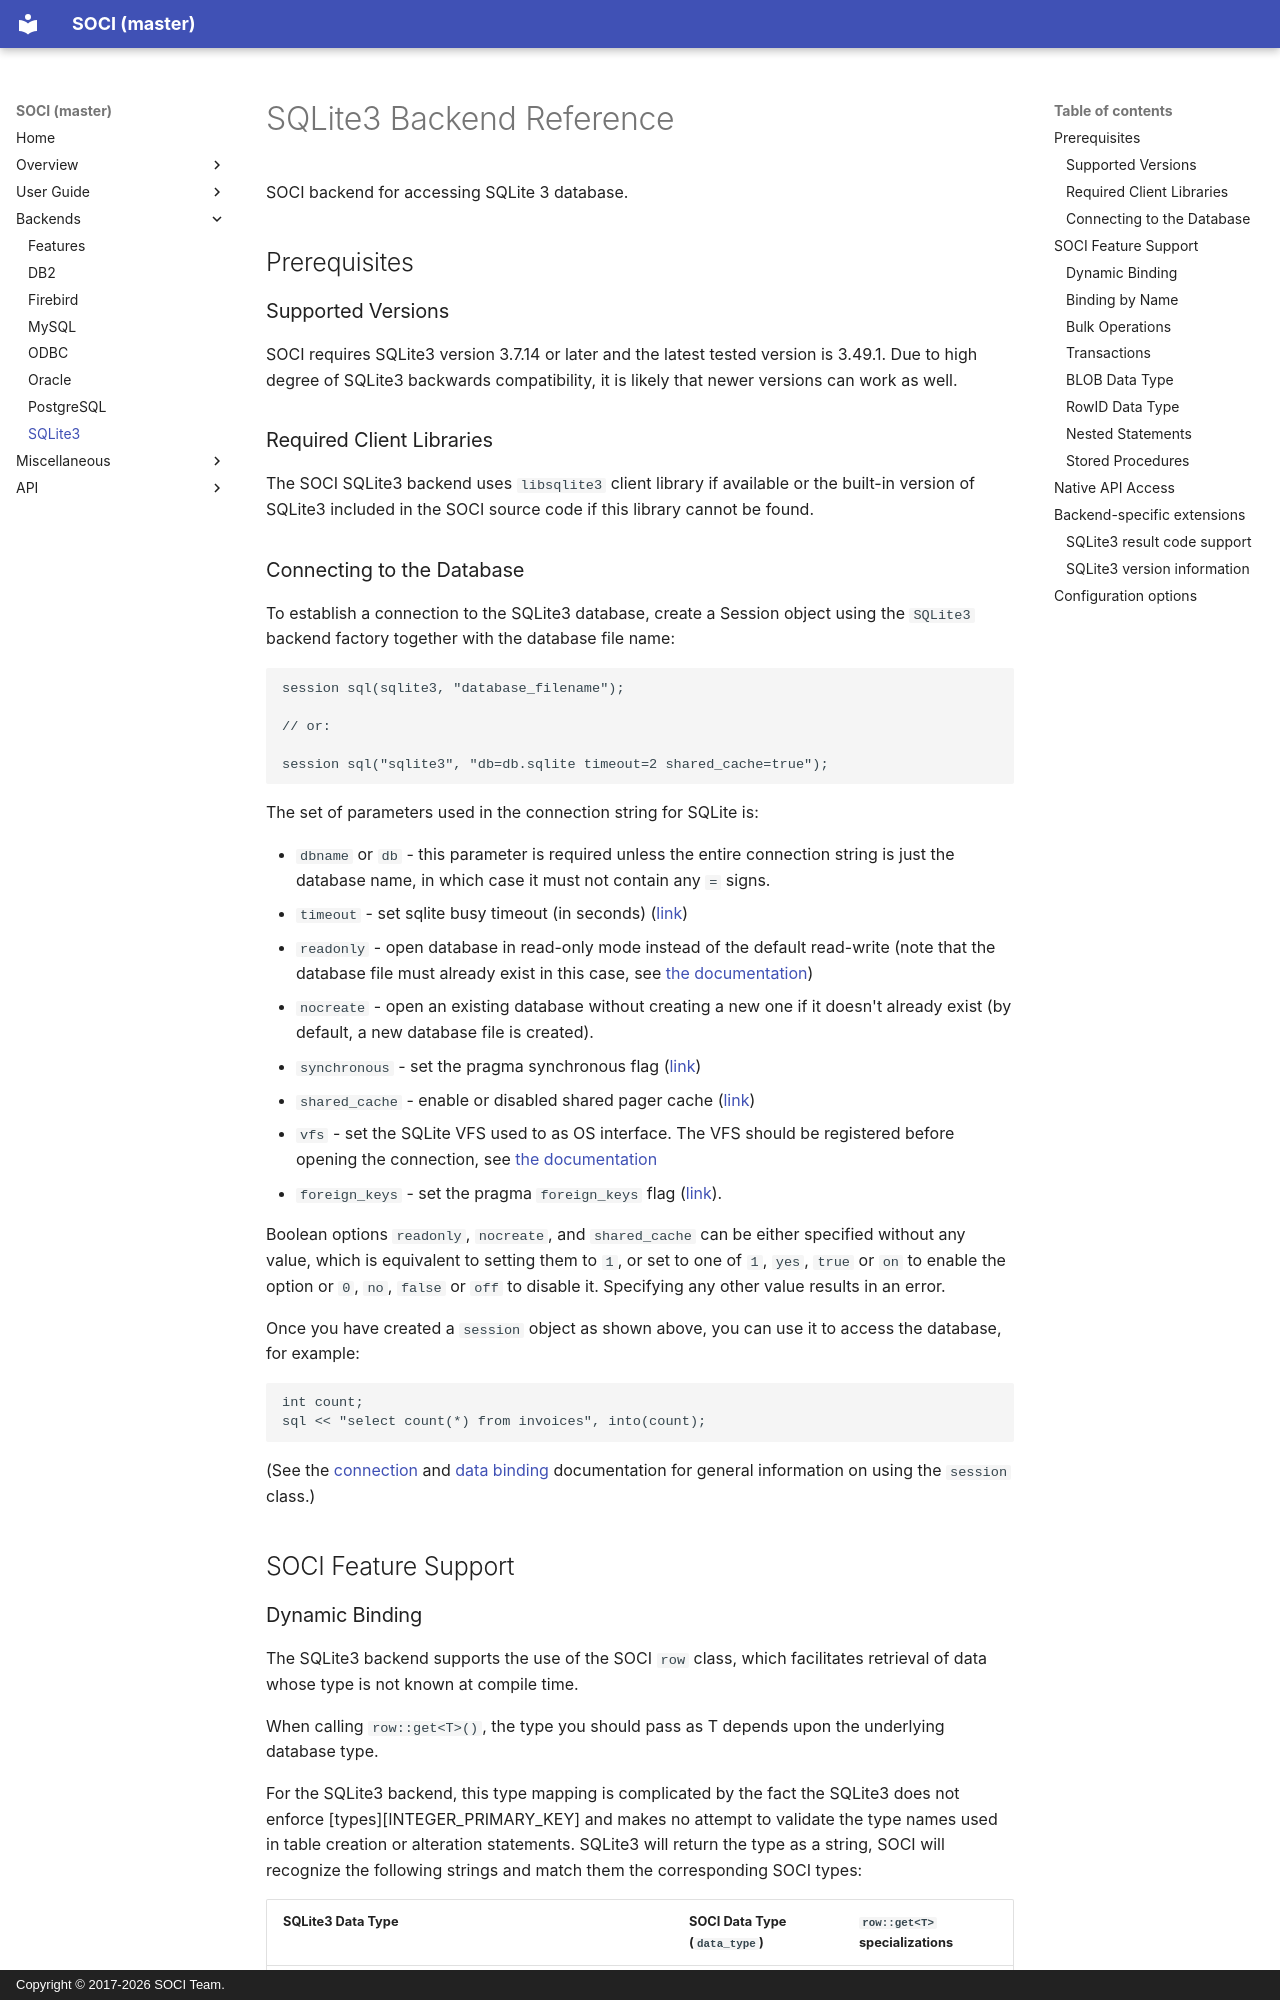

repository: SOCI/soci · page: backends/sqlite3/index.html · generator: mkdocs · copyright: Copyright © 2017-2026 SOCI Team.

# SQLite3 Backend Reference

SOCI backend for accessing SQLite 3 database.

## Prerequisites

### Supported Versions

SOCI requires SQLite3 version 3.7.14 or later and the latest tested version is 3.49.1. Due to high degree of SQLite3 backwards compatibility, it is likely that newer versions can work as well.

### Required Client Libraries

The SOCI SQLite3 backend uses `libsqlite3` client library if available or the built-in version of SQLite3 included in the SOCI source code if this library cannot be found.

### Connecting to the Database

To establish a connection to the SQLite3 database, create a Session object using the `SQLite3` backend factory together with the database file name:

```cpp
session sql(sqlite3, "database_filename");

// or:

session sql("sqlite3", "db=db.sqlite timeout=2 shared_cache=true");
```

The set of parameters used in the connection string for SQLite is:

* `dbname` or `db` - this parameter is required unless the entire connection
string is just the database name, in which case it must not contain any `=`
signs.
* `timeout` - set sqlite busy timeout (in seconds) ([link](https://www.sqlite.org/c3ref/busy_timeout.html))
* `readonly` - open database in read-only mode instead of the default read-write (note that the database file must already exist in this case, see [the documentation](https://www.sqlite.org/c3ref/open.html))
* `nocreate` - open an existing database without creating a new one if it doesn't already exist (by default, a new database file is created).
* `synchronous` - set the pragma synchronous flag ([link](https://www.sqlite.org/pragma.html#pragma_synchronous))
* `shared_cache` - enable or disabled shared pager cache ([link](https://www.sqlite.org/c3ref/enable_shared_cache.html))
* `vfs` - set the SQLite VFS used to as OS interface. The VFS should be registered before opening the connection, see [the documentation](https://www.sqlite.org/vfs.html)
* `foreign_keys` - set the pragma `foreign_keys` flag ([link](https://www.sqlite.org/pragma.html#pragma_foreign_keys)).

Boolean options `readonly`, `nocreate`, and `shared_cache` can be either
specified without any value, which is equivalent to setting them to `1`, or set
to one of `1`, `yes`, `true` or `on` to enable the option or `0`, `no`, `false`
or `off` to disable it. Specifying any other value results in an error.

Once you have created a `session` object as shown above, you can use it to access the database, for example:

```cpp
int count;
sql << "select count(*) from invoices", into(count);
```

(See the [connection](../connections.md) and [data binding](../binding.md) documentation for general information on using the `session` class.)

## SOCI Feature Support
